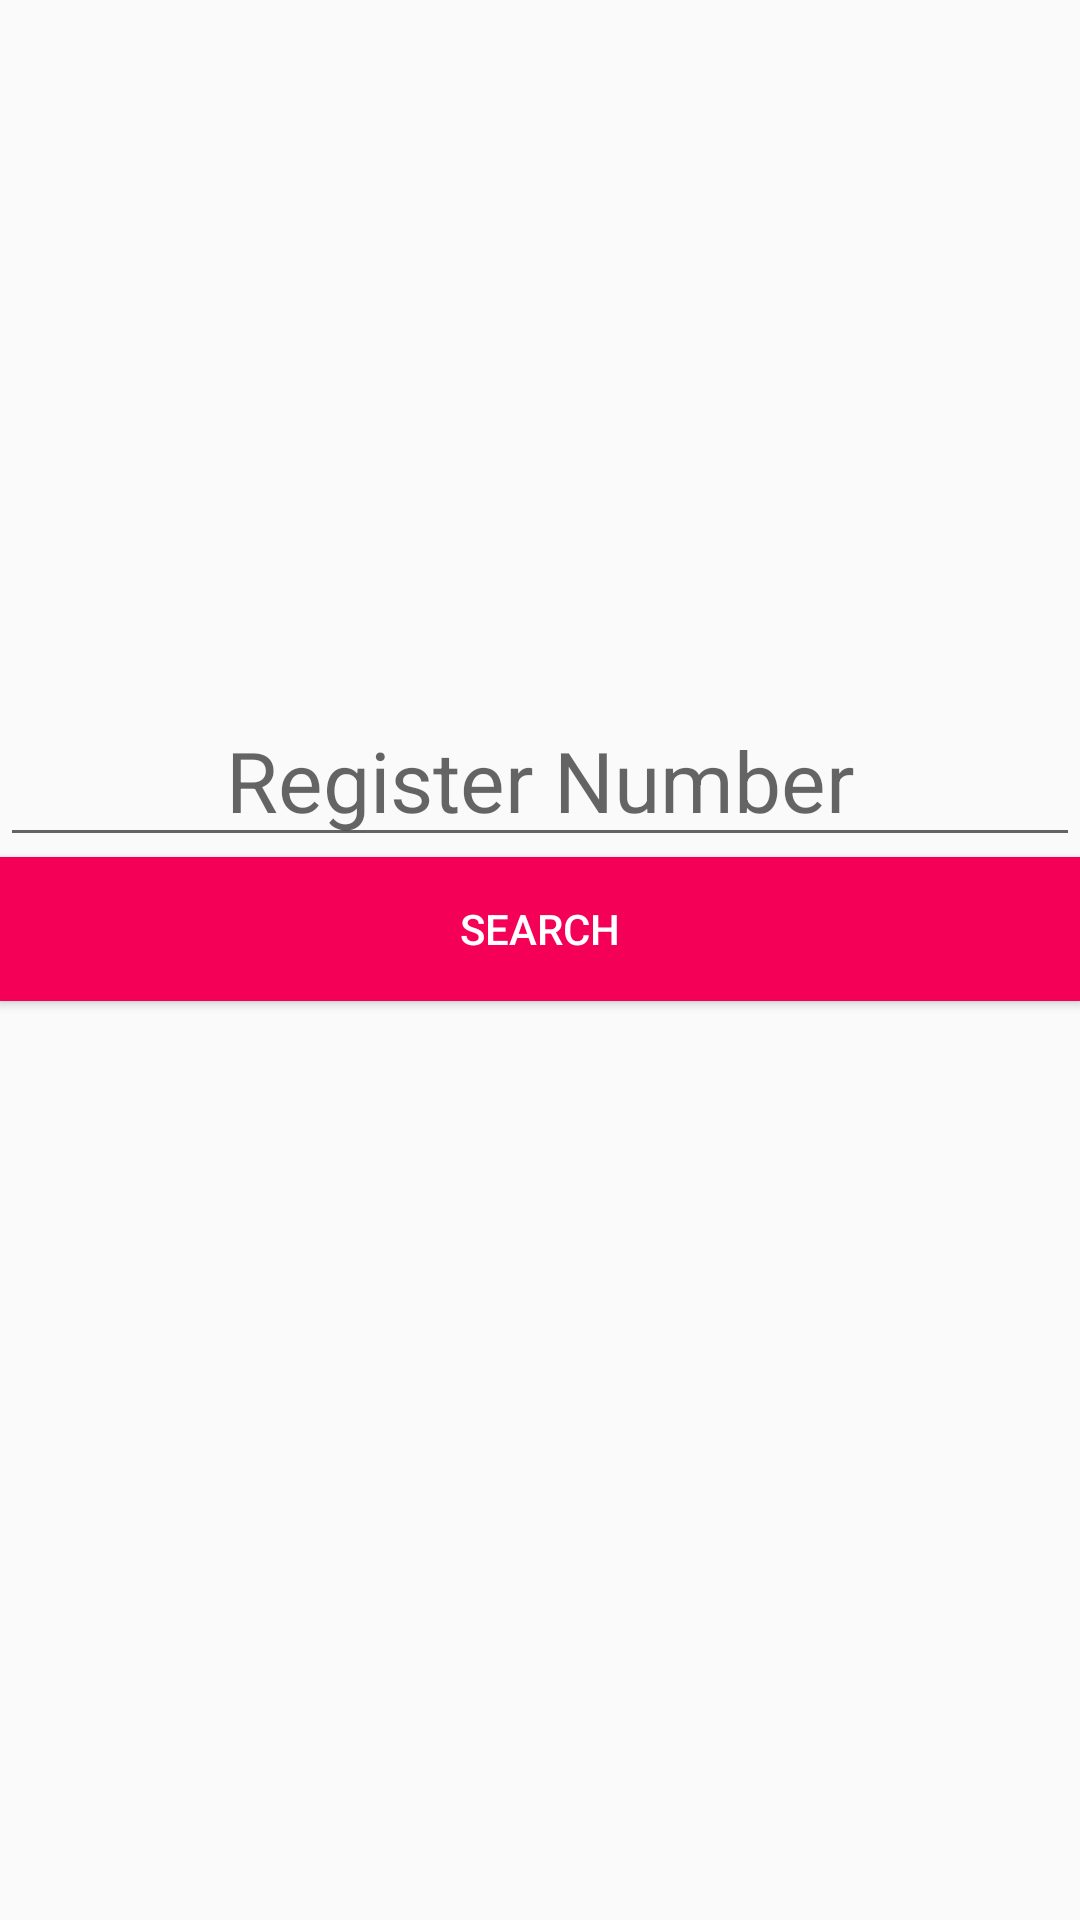

The Android layout XML behind this screen, and the referenced resources:
<!-- AndroidManifest.xml: application theme MyMaterialTheme -->
<!-- res/layout/activity_student_search.xml -->
<?xml version="1.0" encoding="utf-8"?>
<LinearLayout xmlns:android="http://schemas.android.com/apk/res/android"
    xmlns:app="http://schemas.android.com/apk/res-auto"
    xmlns:tools="http://schemas.android.com/tools"
    android:layout_width="match_parent"
    android:layout_height="match_parent"
    android:orientation="vertical"
    android:gravity="center"
    android:layout_margin="60dp"
    tools:context="com.example.premjith.polyassistant.StudentSearch">

    <EditText
        android:gravity="center"
        android:layout_width="match_parent"
        android:layout_height="wrap_content"
        android:id="@+id/txt_rg_number"
        android:textSize="28sp"
        android:hint="Register Number"
        android:inputType="number"
        />
    <Button
        android:textColor="#fff"
        android:background="@color/colorPrimary"
        android:layout_width="match_parent"
        android:layout_height="wrap_content"
        android:id="@+id/search_student"
        android:text="Search"/>
    <Button
        android:visibility="invisible"
        android:layout_width="match_parent"
        android:layout_height="50sp" />
    <ProgressBar
        android:layout_gravity="center"
        android:id="@+id/pBar3_search"
        style="?android:attr/progressBarStyleHorizontal"
        android:layout_width="wrap_content"
        android:layout_height="wrap_content"
        android:minHeight="25dp"
        android:minWidth="100dp"
        android:max="10000"
        android:indeterminate="true"
        android:progress="1"
        android:visibility="invisible"/>

</LinearLayout>
<!-- resources referenced by this layout -->
<resources>
  <color name="colorPrimary">#F50057</color>
  <style name="MyMaterialTheme" parent="MyMaterialTheme.Base">
  
          </style>
  <style name="MyMaterialTheme.Base" parent="Theme.AppCompat.Light.DarkActionBar">
              <item name="windowNoTitle">true</item>
              <item name="windowActionBar">false</item>
              <item name="colorPrimary">@color/colorPrimary</item>
              <item name="colorPrimaryDark">@color/colorPrimaryDark</item>
              <item name="colorAccent">@color/colorAccent</item>
          </style>
  <color name="colorPrimaryDark">#C51162</color>
  <color name="colorAccent">#ff007b</color>
</resources>
